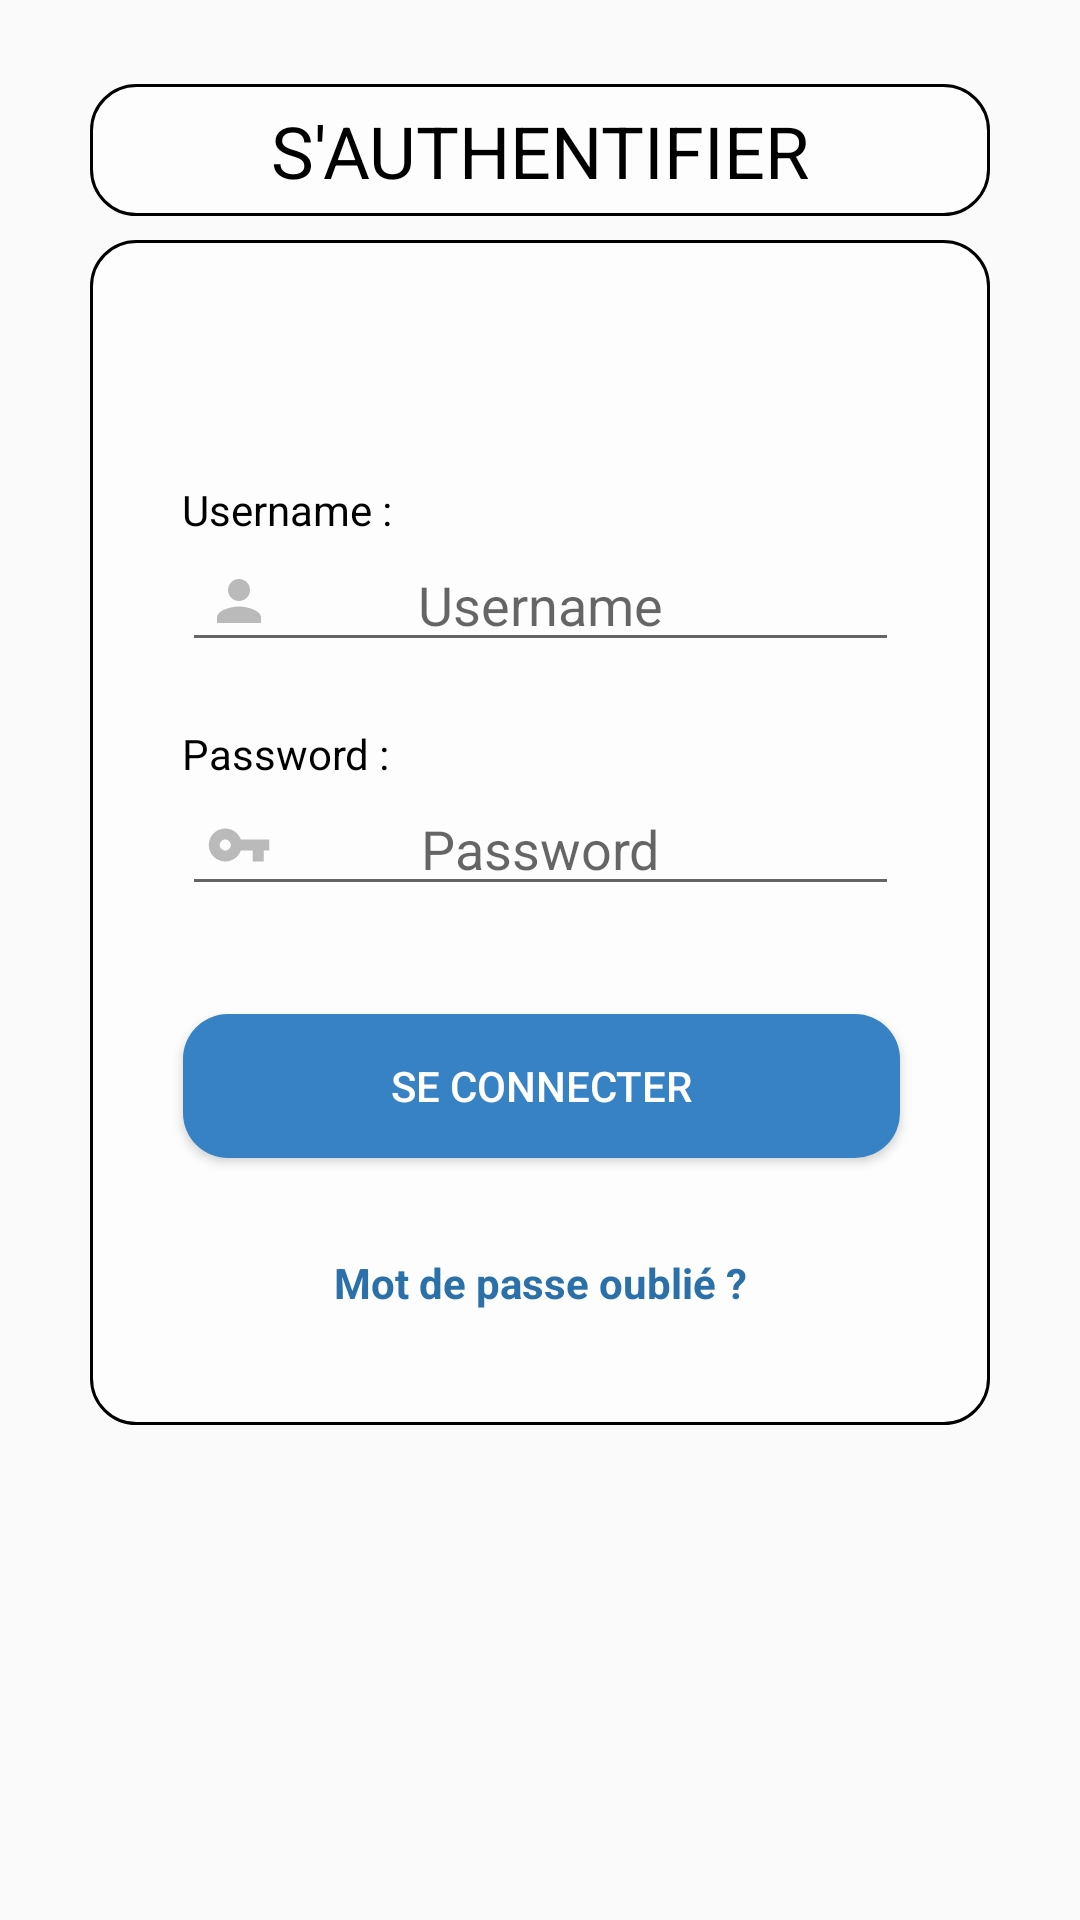

Reconstruct the res/layout file that produces this screen, plus the resources it refers to.
<!-- AndroidManifest.xml: application theme AppTheme -->
<!-- res/layout/activity_login.xml -->
<?xml version="1.0" encoding="utf-8"?>
<android.support.constraint.ConstraintLayout xmlns:android="http://schemas.android.com/apk/res/android"
    xmlns:app="http://schemas.android.com/apk/res-auto"
    xmlns:tools="http://schemas.android.com/tools"
    android:layout_width="match_parent"
    android:layout_height="match_parent"
    android:background="@drawable/gray_background"
    tools:context=".action.user.LoginActivity"
    tools:layout_editor_absoluteY="81dp">

    <android.support.v4.view.ViewPager
        android:id="@+id/viewPager3"
        android:layout_width="300dp"
        android:layout_height="44dp"
        android:layout_marginEnd="8dp"
        android:layout_marginStart="8dp"
        android:layout_marginTop="28dp"
        android:background="@drawable/panel_background"
        app:layout_constraintEnd_toEndOf="parent"
        app:layout_constraintStart_toStartOf="parent"
        app:layout_constraintTop_toTopOf="parent" />

    <android.support.v4.view.ViewPager
        android:id="@+id/viewPager2"
        android:layout_width="300dp"
        android:layout_height="395dp"
        android:layout_marginEnd="8dp"
        android:layout_marginStart="8dp"
        android:layout_marginTop="8dp"
        android:background="@drawable/panel_background"
        app:layout_constraintEnd_toEndOf="parent"
        app:layout_constraintStart_toStartOf="parent"
        app:layout_constraintTop_toBottomOf="@+id/viewPager3" />

    <TextView
        android:id="@+id/textView6"
        android:layout_width="wrap_content"
        android:layout_height="wrap_content"
        android:layout_marginBottom="8dp"
        android:layout_marginEnd="8dp"
        android:layout_marginStart="8dp"
        android:layout_marginTop="8dp"
        android:text="@string/connexion"
        android:textColor="@color/black"
        android:textSize="24sp"
        app:layout_constraintBottom_toBottomOf="@+id/viewPager3"
        app:layout_constraintEnd_toEndOf="@+id/viewPager3"
        app:layout_constraintStart_toStartOf="@+id/viewPager3"
        app:layout_constraintTop_toTopOf="@+id/viewPager3" />

    <TextView
        android:id="@+id/textView4"
        android:layout_width="wrap_content"
        android:layout_height="wrap_content"
        android:text="@string/username_label"
        android:textColor="@color/black"
        android:textSize="14sp"
        app:layout_constraintBottom_toTopOf="@+id/edtUsername"
        app:layout_constraintStart_toStartOf="@+id/edtUsername" />

    <EditText
        android:id="@+id/edtUsername"
        android:layout_width="239dp"
        android:layout_height="wrap_content"
        android:layout_marginBottom="8dp"
        android:layout_marginEnd="8dp"
        android:layout_marginStart="8dp"
        android:layout_marginTop="8dp"
        android:ems="10"
        android:hint="@string/username"
        android:inputType="textPersonName"
        android:textAlignment="center"
        app:layout_constraintBottom_toBottomOf="@+id/viewPager2"
        app:layout_constraintEnd_toEndOf="@+id/viewPager2"
        app:layout_constraintStart_toStartOf="@+id/viewPager2"
        app:layout_constraintTop_toTopOf="@+id/viewPager2"
        app:layout_constraintVertical_bias="0.26999998" />

    <ImageView
        android:id="@+id/imageView7"
        android:layout_width="22dp"
        android:layout_height="23dp"
        android:layout_marginBottom="8dp"
        android:layout_marginStart="8dp"
        android:layout_marginTop="8dp"
        android:contentDescription="@string/todo"
        app:layout_constraintBottom_toBottomOf="@+id/edtUsername"
        app:layout_constraintStart_toStartOf="@+id/edtUsername"
        app:layout_constraintTop_toTopOf="@+id/edtUsername"
        app:srcCompat="@drawable/ic_person_grey_24dp"
        tools:ignore="VectorDrawableCompat" />

    <TextView
        android:id="@+id/textView2"
        android:layout_width="wrap_content"
        android:layout_height="wrap_content"
        android:text="@string/password_label"
        android:textColor="@color/black"
        android:textSize="14sp"
        app:layout_constraintBottom_toTopOf="@+id/edtPassword"
        app:layout_constraintStart_toStartOf="@+id/edtPassword" />

    <EditText
        android:id="@+id/edtPassword"
        android:layout_width="239dp"
        android:layout_height="wrap_content"
        android:layout_marginEnd="8dp"
        android:layout_marginStart="8dp"
        android:layout_marginTop="40dp"
        android:ems="10"
        android:hint="@string/password"
        android:inputType="textPassword"
        android:textAlignment="center"
        app:layout_constraintEnd_toEndOf="@+id/viewPager2"
        app:layout_constraintStart_toStartOf="@+id/viewPager2"
        app:layout_constraintTop_toBottomOf="@+id/edtUsername" />

    <ImageView
        android:id="@+id/imageView6"
        android:layout_width="22dp"
        android:layout_height="23dp"
        android:layout_marginBottom="8dp"
        android:layout_marginStart="8dp"
        android:layout_marginTop="8dp"
        android:contentDescription="@string/todo"
        app:layout_constraintBottom_toBottomOf="@+id/edtPassword"
        app:layout_constraintStart_toStartOf="@+id/edtPassword"
        app:layout_constraintTop_toTopOf="@+id/edtPassword"
        app:srcCompat="@drawable/ic_vpn_key_grey_24dp"
        tools:ignore="VectorDrawableCompat" />

    <Button
        android:id="@+id/btnLogin"
        android:layout_width="239dp"
        android:layout_height="wrap_content"
        android:layout_marginEnd="8dp"
        android:layout_marginStart="8dp"
        android:layout_marginTop="36dp"
        android:background="@drawable/round_green_button"
        android:text="@string/se_connecter"
        android:textColor="@color/white"
        app:layout_constraintEnd_toEndOf="@+id/viewPager2"
        app:layout_constraintHorizontal_bias="0.511"
        app:layout_constraintStart_toStartOf="@+id/viewPager2"
        app:layout_constraintTop_toBottomOf="@+id/edtPassword" />

    <TextView
        android:id="@+id/textView5"
        android:layout_width="wrap_content"
        android:layout_height="wrap_content"
        android:layout_marginEnd="8dp"
        android:layout_marginStart="8dp"
        android:layout_marginTop="32dp"
        android:text="@string/mot_de_passe_oubli"
        android:textColor="#2b70a8"
        android:textSize="14sp"
        android:textStyle="bold"
        app:layout_constraintEnd_toEndOf="@+id/viewPager2"
        app:layout_constraintStart_toStartOf="@+id/viewPager2"
        app:layout_constraintTop_toBottomOf="@+id/btnLogin" />

    <TextView
        android:id="@+id/errorMsgLogin"
        android:layout_width="wrap_content"
        android:layout_height="wrap_content"
        android:layout_marginBottom="44dp"
        android:layout_marginEnd="8dp"
        android:layout_marginStart="8dp"
        android:textColor="@color/red"
        app:layout_constraintBottom_toTopOf="@+id/edtUsername"
        app:layout_constraintEnd_toEndOf="@+id/viewPager2"
        app:layout_constraintStart_toStartOf="@+id/viewPager2" />



</android.support.constraint.ConstraintLayout>
<!-- resources referenced by this layout -->
<resources>
  <color name="black">#000000</color>
  <color name="red">#cc0404</color>
  <color name="white">#FFFFFF</color>
  <!-- drawable ic_person_grey_24dp (drawable) -->
  <vector xmlns:android="http://schemas.android.com/apk/res/android"
          android:width="24dp"
          android:height="24dp"
          android:viewportWidth="24.0"
          android:viewportHeight="24.0">
      <path
          android:fillColor="#FFbababa"
          android:pathData="M12,12c2.21,0 4,-1.79 4,-4s-1.79,-4 -4,-4 -4,1.79 -4,4 1.79,4 4,4zM12,14c-2.67,0 -8,1.34 -8,4v2h16v-2c0,-2.66 -5.33,-4 -8,-4z"/>
  </vector>
  <!-- drawable ic_vpn_key_grey_24dp (drawable) -->
  <vector xmlns:android="http://schemas.android.com/apk/res/android"
          android:width="24dp"
          android:height="24dp"
          android:viewportWidth="24.0"
          android:viewportHeight="24.0">
      <path
          android:fillColor="#FFbababa"
          android:pathData="M12.65,10C11.83,7.67 9.61,6 7,6c-3.31,0 -6,2.69 -6,6s2.69,6 6,6c2.61,0 4.83,-1.67 5.65,-4H17v4h4v-4h2v-4H12.65zM7,14c-1.1,0 -2,-0.9 -2,-2s0.9,-2 2,-2 2,0.9 2,2 -0.9,2 -2,2z"/>
  </vector>
  <!-- drawable panel_background (drawable) -->
  <?xml version="1.0" encoding="utf-8"?>
  <shape xmlns:android="http://schemas.android.com/apk/res/android">
  
      <solid android:color="#99FFFFFF" />
      <corners
          android:bottomLeftRadius="15dp"
          android:bottomRightRadius="15dp"
          android:topLeftRadius="15dp"
          android:topRightRadius="15dp" />
      <stroke
          android:width="1dp"
          android:color="#000000" />
  
  </shape>
  <!-- drawable round_green_button (drawable) -->
  <?xml version="1.0" encoding="utf-8"?>
  <shape xmlns:android="http://schemas.android.com/apk/res/android">
      <solid android:color="@color/colorPrimary" />
      <corners
          android:bottomLeftRadius="15dp"
          android:bottomRightRadius="15dp"
          android:topLeftRadius="15dp"
          android:topRightRadius="15dp" />
  </shape>
  <string name="connexion">S\'AUTHENTIFIER</string>
  <string name="mot_de_passe_oubli">Mot de passe oublié ?</string>
  <string name="password">Password</string>
  <string name="password_label">Password :</string>
  <string name="se_connecter">Se connecter</string>
  <string name="todo">TODO</string>
  <string name="username">Username</string>
  <string name="username_label">Username :</string>
  <style name="AppTheme" parent="Theme.AppCompat.Light.DarkActionBar">
          
          <item name="colorPrimary">@color/colorPrimary</item>
          <item name="colorPrimaryDark">@color/colorPrimaryDark</item>
          <item name="colorAccent">@color/colorAccent</item>
          <item name="popupMenuStyle">@style/CustomOverFlowBack</item>
          <item name="android:actionOverflowButtonStyle">@style/CustomOverFlowButton</item>
      </style>
  <color name="colorPrimary">#3682c4</color>
  <color name="colorPrimaryDark">#22537c</color>
  <color name="colorAccent">#FF4081</color>
  <style name="CustomOverFlowBack" parent="@android:style/Widget.Holo.Light.PopupWindow">
          <item name="android:popupBackground">@android:color/white</item>
      </style>
  <style name="CustomOverFlowButton" parent="android:style/Widget.Holo.Light.ActionButton.Overflow">
          <item name="android:src">@drawable/ic_menu_black_24dp</item>
      </style>
</resources>
